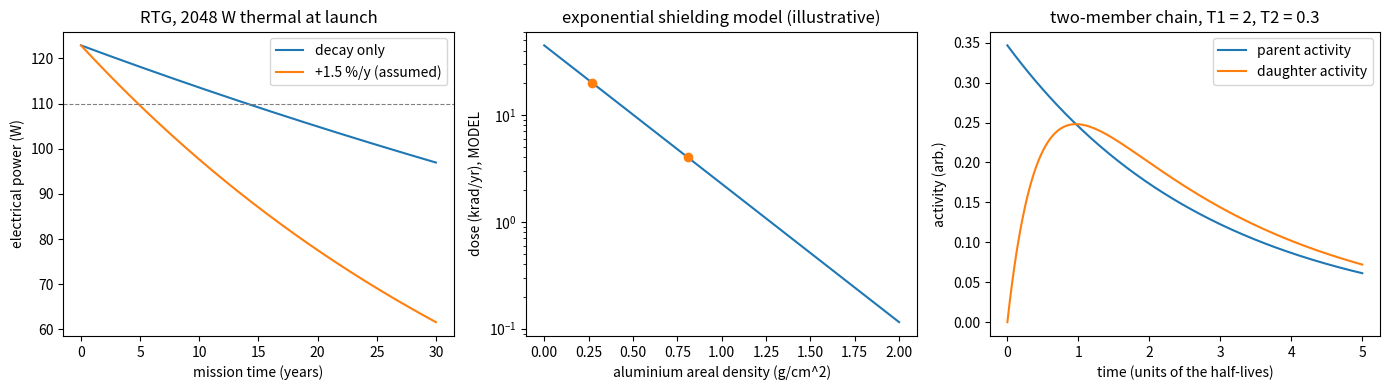

Reproduce this figure in Python.
"""P04.14 Atomic & Radiation Physics: reference solution.

From the hydrogen atom to the radiation budget of a spacecraft:

* Bohr energy levels with the reduced-mass correction, transition wavelengths (Lyman, Balmer), photon
  energies and photon counts of a lidar pulse, lidar range from round-trip time;
* nuclear binding energy from measured atomic masses, the semi-empirical mass formula as a model, and
  the Q-value of the Pu-238 alpha decay;
* the half-life law, activity, specific activity and decay heat of Pu-238;
* a two-member decay chain (Bateman solution) checked against ``scipy.integrate.solve_ivp``;
* absorbed dose (gray), equivalent dose (sievert), dose from a particle fluence and stopping power,
  total ionizing dose with a design margin;
* single-event upset rate and the Poisson probability of at least one upset;
* RTG electrical power over a mission (Pu-238 decay plus an assumed thermocouple degradation);
* a first-order exponential-attenuation shielding MODEL: dose behind an areal density, the attenuation
  length fitted from two dose-depth points, and the thickness for a dose target.

Nothing here is measured: every input is a stated constant, a published atomic mass, or an explicitly
labelled illustrative number. The shielding law is a model, not a transport calculation.

Run:  python solution.py          (prints the tables, writes radiation_dose.png)
Test: AEFS_IMPL=solution pytest curriculum/phase-04/lesson-14-atomic-radiation-physics
"""
from __future__ import annotations

from pathlib import Path

import numpy as np
from scipy.integrate import solve_ivp

# ---------------------------------------------------------------- constants (SI unless stated)

H_PLANCK = 6.62607015e-34       # J s
C = 299_792_458.0               # m/s
E_CHARGE = 1.602176634e-19      # C (J per eV)
N_A = 6.02214076e23             # 1/mol
RYDBERG_EV = 13.605693122994    # eV, Rydberg energy (infinite nuclear mass)
M_E_U = 5.48579909065e-4        # electron mass in u
M_P_U = 1.007276466621          # proton mass in u
M_H_U = 1.00782503207           # hydrogen-1 atomic mass in u
M_N_U = 1.00866491595           # neutron mass in u
U_MEV = 931.49410242            # MeV per u
MEV_J = 1.602176634e-13         # J per MeV
YEAR_S = 365.25 * 86400.0       # s (Julian year)

# published atomic masses (u), AME 2020 values rounded to 6 decimals
ATOMIC_MASS_U = {
    "H-2": 2.014102, "He-4": 4.002603, "C-12": 12.000000, "O-16": 15.994915,
    "Fe-56": 55.934936, "Ni-62": 61.928345, "U-234": 234.040952, "U-235": 235.043930,
    "U-238": 238.050788, "Pu-238": 238.049560,
}
PU238_HALF_LIFE_Y = 87.7         # years
PU238_MOLAR_MASS = 238.049560    # g/mol

RADIATION_WEIGHTING = {"photon": 1.0, "electron": 1.0, "proton": 2.0, "alpha": 20.0}


# ---------------------------------------------------------------- the hydrogen atom and photons

def energy_level(n: int | np.ndarray, Z: int = 1, reduced_mass: bool = True) -> np.ndarray | float:
    """Bohr energy of level n [eV]: -Z^2 R_y / n^2, with R_y scaled by mu/m_e for a hydrogen nucleus
    when ``reduced_mass`` is True (13.5983 eV instead of 13.6057 eV for the ground state)."""
    n = np.asarray(n, dtype=float)
    if np.any(n < 1):
        raise ValueError("n must be >= 1")
    ry = RYDBERG_EV
    if reduced_mass:
        ry = RYDBERG_EV / (1.0 + M_E_U / M_P_U)
    return -Z ** 2 * ry / n ** 2


def photon_energy_ev(wavelength_m: np.ndarray | float) -> np.ndarray | float:
    """Photon energy h c / lambda in eV."""
    return H_PLANCK * C / (np.asarray(wavelength_m, dtype=float) * E_CHARGE)


def transition_wavelength(n_upper: int, n_lower: int, Z: int = 1, reduced_mass: bool = True) -> float:
    """Vacuum wavelength [m] of the photon emitted in the n_upper -> n_lower transition."""
    if n_upper <= n_lower:
        raise ValueError("n_upper must exceed n_lower")
    dE = float(energy_level(n_upper, Z, reduced_mass) - energy_level(n_lower, Z, reduced_mass))
    return H_PLANCK * C / (dE * E_CHARGE)


def photons_per_pulse(pulse_energy_j: float, wavelength_m: float) -> float:
    """Number of photons in a laser pulse of the given energy and wavelength."""
    return pulse_energy_j / (photon_energy_ev(wavelength_m) * E_CHARGE)


def lidar_range(round_trip_s: np.ndarray | float) -> np.ndarray | float:
    """Range c t / 2 [m] from the round-trip time of a lidar pulse."""
    return C * np.asarray(round_trip_s, dtype=float) / 2.0


# ---------------------------------------------------------------- nuclei

def binding_energy_mev(Z: int, A: int, atomic_mass_u: float) -> float:
    """Nuclear binding energy [MeV] from the atomic mass: (Z m_H + N m_n - M) c^2.

    Using the hydrogen-atom mass (not the proton mass) cancels the Z electron masses."""
    N = A - Z
    return (Z * M_H_U + N * M_N_U - atomic_mass_u) * U_MEV


def semf_binding_energy_mev(Z: int, A: int) -> float:
    """Semi-empirical (liquid-drop) mass formula [MeV], a MODEL:
    a_V A - a_S A^(2/3) - a_C Z(Z-1)/A^(1/3) - a_A (A-2Z)^2/A + pairing,
    with a_V = 15.75, a_S = 17.8, a_C = 0.711, a_A = 23.7, a_P = 11.18 MeV; pairing +a_P/sqrt(A) for
    even-even, -a_P/sqrt(A) for odd-odd, 0 for odd A. Good to about 1 % for A > 30, poor for light nuclei."""
    N = A - Z
    B = 15.75 * A - 17.8 * A ** (2 / 3) - 0.711 * Z * (Z - 1) / A ** (1 / 3) - 23.7 * (A - 2 * Z) ** 2 / A
    if Z % 2 == 0 and N % 2 == 0:
        B += 11.18 / np.sqrt(A)
    elif Z % 2 == 1 and N % 2 == 1:
        B -= 11.18 / np.sqrt(A)
    return float(B)


def q_value_mev(parent_u: float, *products_u: float) -> float:
    """Q-value [MeV] of a decay from atomic masses: (M_parent - sum M_products) c^2. Positive = allowed."""
    return (parent_u - sum(products_u)) * U_MEV


# ---------------------------------------------------------------- decay

def decay_constant(half_life: float) -> float:
    """lambda = ln 2 / T_half (same time unit as the half-life, inverted)."""
    if half_life <= 0:
        raise ValueError("half-life must be positive")
    return np.log(2.0) / half_life


def remaining_fraction(t: np.ndarray | float, half_life: float) -> np.ndarray | float:
    """N(t)/N0 = exp(-lambda t) = 2^(-t/T_half)."""
    return np.exp(-decay_constant(half_life) * np.asarray(t, dtype=float))


def activity_bq(n_atoms: float, half_life_s: float) -> float:
    """Activity A = lambda N [Bq] for N atoms and a half-life in seconds."""
    return decay_constant(half_life_s) * n_atoms


def specific_activity_bq_per_g(half_life_s: float, molar_mass_g: float) -> float:
    """Activity of one gram of a pure nuclide [Bq/g]: lambda N_A / M."""
    return decay_constant(half_life_s) * N_A / molar_mass_g


def decay_heat_w_per_g(half_life_s: float, molar_mass_g: float, q_mev: float) -> float:
    """Thermal power of one gram [W/g], assuming all the decay energy Q is deposited locally
    (true for alpha decay in a solid fuel pellet; the recoil is included in Q)."""
    return specific_activity_bq_per_g(half_life_s, molar_mass_g) * q_mev * MEV_J


def bateman_two(t: np.ndarray | float, N1_0: float, lam1: float, lam2: float) -> tuple[np.ndarray, np.ndarray]:
    """Parent and daughter populations of a chain 1 -> 2 -> (stable), daughter initially absent:
    N1 = N1_0 e^{-l1 t},  N2 = N1_0 l1/(l2 - l1) (e^{-l1 t} - e^{-l2 t}). Requires l1 != l2."""
    if np.isclose(lam1, lam2):
        raise ValueError("equal decay constants: use the limit N2 = N1_0 l t e^{-l t}")
    t = np.asarray(t, dtype=float)
    N1 = N1_0 * np.exp(-lam1 * t)
    N2 = N1_0 * lam1 / (lam2 - lam1) * (np.exp(-lam1 * t) - np.exp(-lam2 * t))
    return N1, N2


def chain_numeric(t: np.ndarray, N1_0: float, lam1: float, lam2: float) -> tuple[np.ndarray, np.ndarray]:
    """The same chain integrated with solve_ivp (Radau, tight tolerances): the oracle for ``bateman_two``."""
    sol = solve_ivp(lambda _t, y: [-lam1 * y[0], lam1 * y[0] - lam2 * y[1]], (0.0, float(t[-1])),
                    [N1_0, 0.0], t_eval=t, method="Radau", rtol=1e-10, atol=1e-12 * N1_0)
    return sol.y[0], sol.y[1]


# ---------------------------------------------------------------- dose

def absorbed_dose_gy(energy_j: float, mass_kg: float) -> float:
    """Absorbed dose [Gy = J/kg]."""
    if mass_kg <= 0:
        raise ValueError("mass must be positive")
    return energy_j / mass_kg


def equivalent_dose_sv(doses_gy: dict[str, float]) -> float:
    """Equivalent dose [Sv] = sum over radiation types of w_R D_R, with w_R from RADIATION_WEIGHTING
    (photons and electrons 1, protons 2, alphas 20)."""
    return float(sum(RADIATION_WEIGHTING[k] * d for k, d in doses_gy.items()))


def dose_from_fluence_gy(fluence_per_cm2: float, stopping_power_mev_cm2_per_g: float) -> float:
    """Dose [Gy] deposited by a fluence of particles crossing a thin layer: Phi S, with
    1 MeV/g = 1.602e-10 Gy. Thin layer: the particle loses little energy in it."""
    return fluence_per_cm2 * stopping_power_mev_cm2_per_g * MEV_J * 1e3


def gy_to_krad(d_gy: float) -> float:
    """1 rad = 0.01 Gy, so 1 krad = 10 Gy."""
    return d_gy / 10.0


def total_ionizing_dose(dose_rate_per_year: float, years: float, margin: float = 2.0) -> float:
    """Design TID = dose rate x mission duration x radiation design margin (same dose unit as the rate)."""
    return dose_rate_per_year * years * margin


def seu_rate_per_day(cross_section_cm2_per_bit: float, flux_per_cm2_s: float, n_bits: float) -> float:
    """Expected single-event upsets per day: sigma x flux x bits x 86 400 s (a constant-flux, constant-sigma model)."""
    return cross_section_cm2_per_bit * flux_per_cm2_s * n_bits * 86400.0


def prob_at_least_one(rate: float, t: float) -> float:
    """Poisson probability of at least one event in time t at mean rate ``rate``: 1 - exp(-rate t)."""
    return float(-np.expm1(-rate * t))


# ---------------------------------------------------------------- RTG

def rtg_electrical_power(t_years: np.ndarray | float, p_thermal_0: float, efficiency: float,
                         half_life_y: float = PU238_HALF_LIFE_Y, degradation_per_year: float = 0.0) -> np.ndarray | float:
    """Electrical power [W] after t years: P_th0 2^(-t/T) x efficiency x (1 - d)^t.

    The 2^(-t/T) factor is the Pu-238 decay; ``degradation_per_year`` is an ASSUMED fractional loss of the
    thermocouples' conversion efficiency per year (0 by default)."""
    t = np.asarray(t_years, dtype=float)
    return p_thermal_0 * remaining_fraction(t, half_life_y) * efficiency * (1.0 - degradation_per_year) ** t


def rtg_fuel_mass_g(p_electric_eol: float, mission_years: float, efficiency: float, q_mev: float,
                    degradation_per_year: float = 0.0) -> float:
    """Mass of pure Pu-238 [g] needed so that the electrical power at end of mission is ``p_electric_eol``."""
    w_per_g = decay_heat_w_per_g(PU238_HALF_LIFE_Y * YEAR_S, PU238_MOLAR_MASS, q_mev)
    p_th0 = p_electric_eol / (efficiency * remaining_fraction(mission_years, PU238_HALF_LIFE_Y)
                              * (1.0 - degradation_per_year) ** mission_years)
    return p_th0 / w_per_g


# ---------------------------------------------------------------- shielding (exponential MODEL)

def areal_density_g_cm2(thickness_mm: np.ndarray | float, density_g_cm3: float = 2.70) -> np.ndarray | float:
    """Areal density rho x [g/cm^2] of a slab (aluminium by default; 1 mm Al = 0.27 g/cm^2)."""
    return np.asarray(thickness_mm, dtype=float) * 0.1 * density_g_cm3


def shielded_dose(d0: float, areal_density: np.ndarray | float, attenuation_length: float) -> np.ndarray | float:
    """MODEL: dose behind areal density x is D0 exp(-x / L). D0 is the dose at x = 0 of the model
    (not the unshielded dose, which a real spectrum makes much larger), L the effective attenuation length
    in g/cm^2. Exact for narrow-beam monoenergetic photons (L = 1/(mu/rho)); a fit, valid only over the
    fitted range, for the electron and proton spectra of space."""
    return d0 * np.exp(-np.asarray(areal_density, dtype=float) / attenuation_length)


def fit_attenuation(x1: float, d1: float, x2: float, d2: float) -> tuple[float, float]:
    """Fit D0 and L of the exponential model through two (areal density, dose) points."""
    if x1 == x2 or d1 <= 0 or d2 <= 0:
        raise ValueError("need two distinct depths with positive doses")
    L = (x2 - x1) / np.log(d1 / d2)
    d0 = d1 * np.exp(x1 / L)
    return float(d0), float(L)


def areal_density_for_dose(d_target: float, d0: float, attenuation_length: float) -> float:
    """Areal density [g/cm^2] at which the model dose falls to d_target (0 if no shielding is needed)."""
    if d_target >= d0:
        return 0.0
    return float(attenuation_length * np.log(d0 / d_target))


# ---------------------------------------------------------------- main

def main(out_dir: str | Path = ".") -> None:
    """Print the lesson tables and write radiation_dose.png."""
    import matplotlib
    matplotlib.use("Agg")
    import matplotlib.pyplot as plt

    out_dir = Path(out_dir)
    print(f"hydrogen ground state: {energy_level(1):.4f} eV (reduced mass), {energy_level(1, reduced_mass=False):.4f} eV (infinite mass)")
    for (u, l, name) in ((2, 1, "Lyman alpha"), (3, 2, "H-alpha"), (4, 2, "H-beta")):
        print(f"  {name:12s} {transition_wavelength(u, l) * 1e9:8.2f} nm")
    print(f"Nd:YAG lidar 1064 nm: photon {photon_energy_ev(1064e-9):.3f} eV, 10 mJ pulse = {photons_per_pulse(10e-3, 1064e-9):.3e} photons; "
          f"6.67 us round trip = {lidar_range(6.67e-6):.0f} m")
    for name, Z, A in (("He-4", 2, 4), ("Fe-56", 26, 56), ("U-238", 92, 238), ("Pu-238", 94, 238)):
        B = binding_energy_mev(Z, A, ATOMIC_MASS_U[name])
        print(f"  {name:7s} B = {B:8.2f} MeV, B/A = {B / A:.3f} MeV; SEMF B/A = {semf_binding_energy_mev(Z, A) / A:.3f}")
    q = q_value_mev(ATOMIC_MASS_U["Pu-238"], ATOMIC_MASS_U["U-234"], ATOMIC_MASS_U["He-4"])
    T = PU238_HALF_LIFE_Y * YEAR_S
    sa = specific_activity_bq_per_g(T, PU238_MOLAR_MASS)
    print(f"Pu-238 alpha decay Q = {q:.3f} MeV; specific activity {sa:.3e} Bq/g = {sa / 3.7e10:.2f} Ci/g; "
          f"decay heat {decay_heat_w_per_g(T, PU238_MOLAR_MASS, q):.4f} W/g")
    for yrs in (0, 14, 17, 50):
        print(f"  after {yrs:2d} y: {remaining_fraction(yrs, PU238_HALF_LIFE_Y) * 100:6.2f} % of the heat")
    m = rtg_fuel_mass_g(110.0, 14.0, 0.06, q)
    print(f"Pu-238 for 110 We at end of 14 y, 6 % efficiency: {m / 1e3:.2f} kg; with 1.5 %/y degradation: "
          f"{rtg_fuel_mass_g(110.0, 14.0, 0.06, q, 0.015) / 1e3:.2f} kg; thermal power at launch "
          f"{m * decay_heat_w_per_g(T, PU238_MOLAR_MASS, q):.0f} W, electrical {rtg_electrical_power(0.0, m * decay_heat_w_per_g(T, PU238_MOLAR_MASS, q), 0.06):.1f} W")
    d0, L = fit_attenuation(areal_density_g_cm2(1.0), 20.0, areal_density_g_cm2(3.0), 4.0)
    x_need = areal_density_for_dose(30.0 / (10 * 2.0), d0, L)
    print(f"shielding MODEL (illustrative dose-depth points 20 and 4 krad/yr behind 1 and 3 mm Al): "
          f"D0 = {d0:.1f} krad/yr, L = {L:.4f} g/cm^2; 30 krad part, 10 y, margin 2 -> "
          f"{x_need:.3f} g/cm^2 = {x_need / 0.27:.2f} mm Al")
    r = seu_rate_per_day(1e-14, 1.0, 8 * 2 ** 30)
    print(f"SEU (illustrative): sigma 1e-14 cm^2/bit, 1 /cm^2/s, 1 GiB -> {r:.2f} upsets/day; "
          f"P(>=1 in 1 h) = {prob_at_least_one(r / 24, 1.0):.3f}")

    t = np.linspace(0, 30, 301)
    fig, ax = plt.subplots(1, 3, figsize=(14, 4))
    p_th0 = m * decay_heat_w_per_g(T, PU238_MOLAR_MASS, q)
    ax[0].plot(t, rtg_electrical_power(t, p_th0, 0.06), label="decay only")
    ax[0].plot(t, rtg_electrical_power(t, p_th0, 0.06, degradation_per_year=0.015), label="+1.5 %/y (assumed)")
    ax[0].axhline(110.0, color="gray", ls="--", lw=0.8)
    ax[0].set_xlabel("mission time (years)"); ax[0].set_ylabel("electrical power (W)"); ax[0].legend()
    ax[0].set_title(f"RTG, {p_th0:.0f} W thermal at launch")
    x = np.linspace(0, 2.0, 200)
    ax[1].semilogy(x, shielded_dose(d0, x, L))
    ax[1].semilogy([areal_density_g_cm2(1.0), areal_density_g_cm2(3.0)], [20.0, 4.0], "o")
    ax[1].set_xlabel("aluminium areal density (g/cm^2)"); ax[1].set_ylabel("dose (krad/yr), MODEL")
    ax[1].set_title("exponential shielding model (illustrative)")
    tt = np.linspace(0, 5, 200)
    lam1, lam2 = decay_constant(2.0), decay_constant(0.3)
    N1, N2 = bateman_two(tt, 1.0, lam1, lam2)
    ax[2].plot(tt, lam1 * N1, label="parent activity")
    ax[2].plot(tt, lam2 * N2, label="daughter activity")
    ax[2].set_xlabel("time (units of the half-lives)"); ax[2].set_ylabel("activity (arb.)"); ax[2].legend()
    ax[2].set_title("two-member chain, T1 = 2, T2 = 0.3")
    fig.tight_layout()
    fig.savefig(out_dir / "radiation_dose.png", dpi=110)
    plt.close(fig)


if __name__ == "__main__":
    main()
